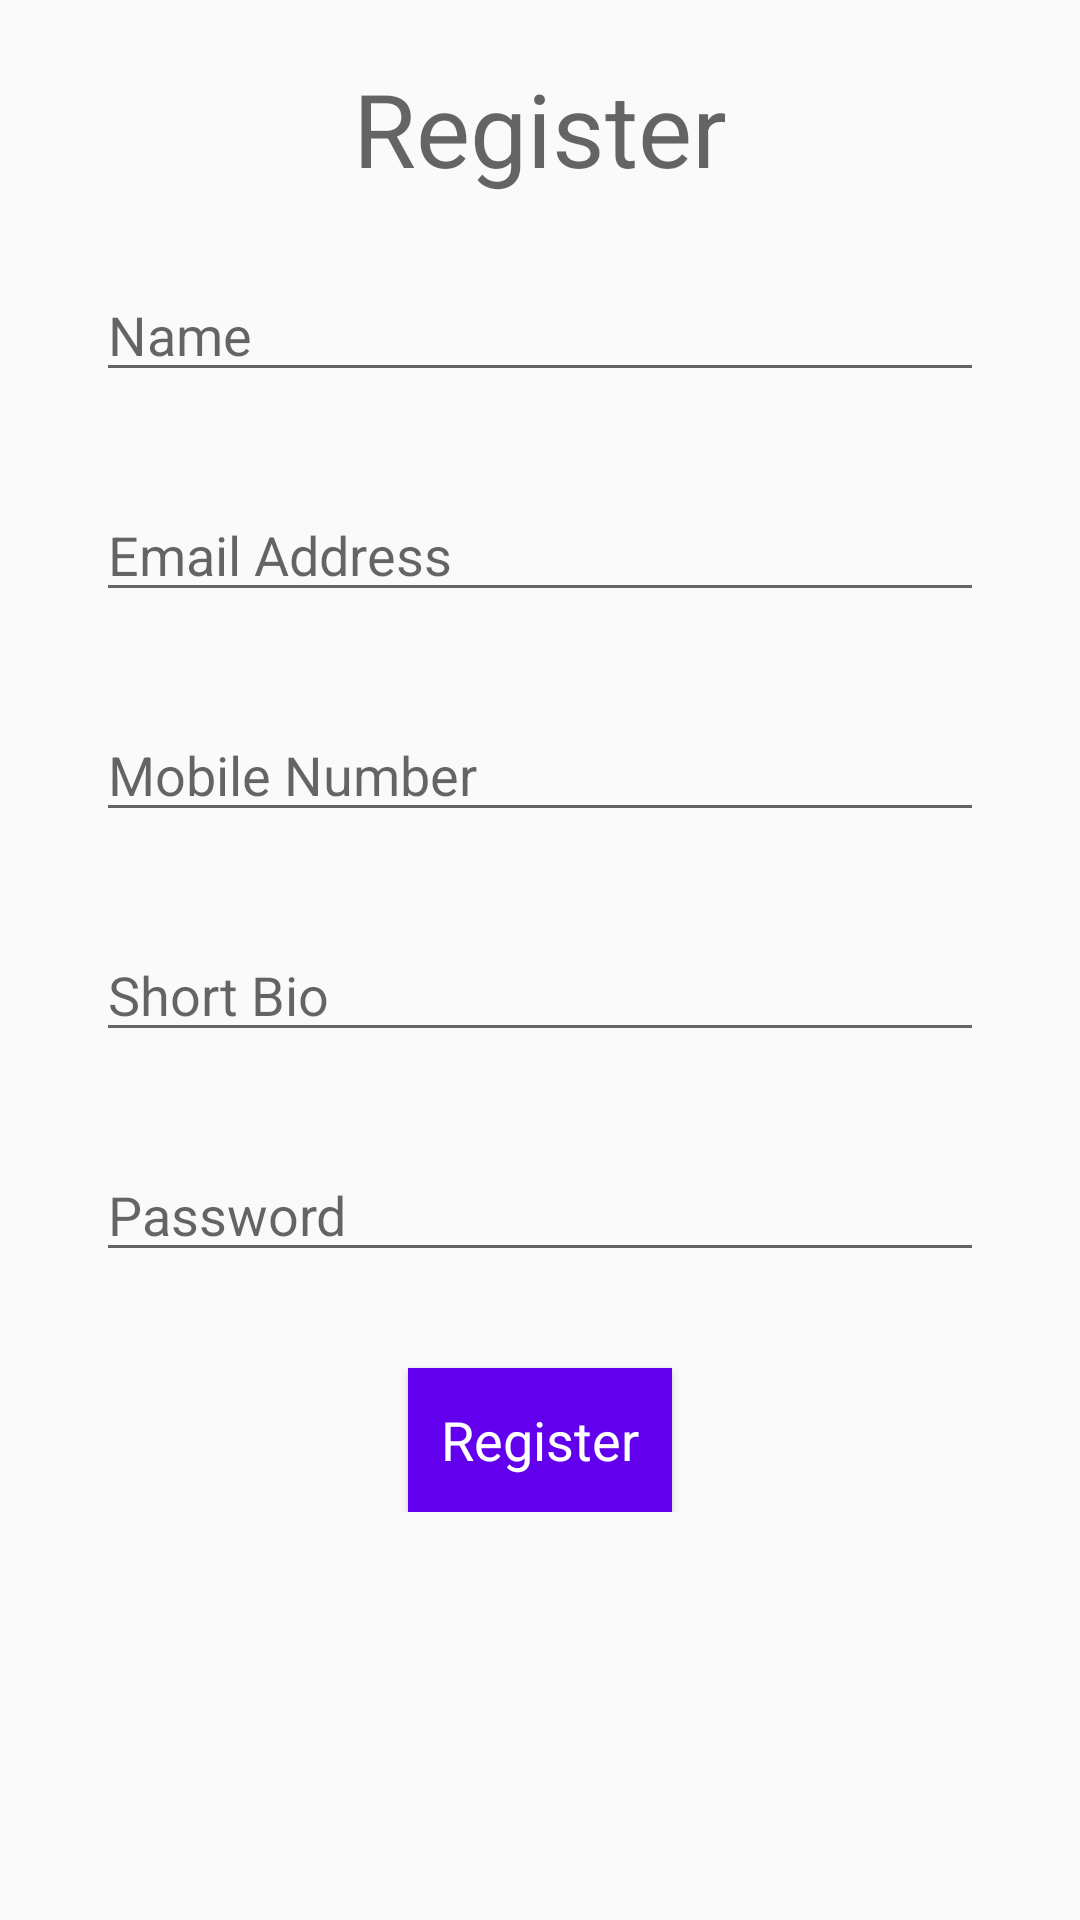

Here is an Android app screen rendered from its layout file. Give the layout XML and the strings, colors and styles it references.
<!-- AndroidManifest.xml: application theme AppTheme -->
<!-- res/layout/activity_registration.xml -->
<?xml version="1.0" encoding="utf-8"?>
<ScrollView xmlns:android="http://schemas.android.com/apk/res/android"
    xmlns:tools="http://schemas.android.com/tools"
    android:layout_width="match_parent"
    android:layout_height="match_parent"
    tools:context=".RegistrationActivity">

    <LinearLayout
        android:layout_width="match_parent"
        android:layout_height="wrap_content"
        android:gravity="center"
        android:orientation="vertical"
        android:paddingLeft="32dp"
        android:paddingTop="20dp"
        android:paddingRight="32dp">

        <TextView
            android:layout_width="wrap_content"
            android:layout_height="wrap_content"
            android:text="@string/register"
            android:textAppearance="@style/TextAppearance.AppCompat.Display1" />

        <EditText
            android:id="@+id/reg_name"
            android:layout_width="match_parent"
            android:layout_height="wrap_content"
            android:layout_marginTop="24dp"
            android:autofillHints=""
            android:hint="@string/name"
            android:inputType="textPersonName"
            android:textAppearance="@style/TextAppearance.AppCompat.Medium"
            tools:targetApi="o" />

        <EditText
            android:id="@+id/reg_email"
            android:layout_width="match_parent"
            android:layout_height="wrap_content"
            android:layout_marginTop="32dp"
            android:autofillHints=""
            android:hint="@string/email_address"
            android:inputType="textEmailAddress"
            android:textAppearance="@style/TextAppearance.AppCompat.Medium"
            tools:targetApi="o" />

        <EditText
            android:id="@+id/reg_tel"
            android:layout_width="match_parent"
            android:layout_height="wrap_content"
            android:layout_marginTop="32dp"
            android:autofillHints=""
            android:hint="@string/mobile_number"
            android:inputType="phone"
            android:textAppearance="@style/TextAppearance.AppCompat.Medium"
            tools:targetApi="o" />

        <EditText
            android:id="@+id/reg_bio"
            android:layout_width="match_parent"
            android:layout_height="wrap_content"
            android:layout_marginTop="32dp"
            android:ems="10"
            android:gravity="start|top"
            android:hint="@string/short_bio"
            android:inputType="textMultiLine"
            android:autofillHints="" tools:targetApi="o" />

        <EditText
            android:id="@+id/reg_pwd"
            android:layout_width="match_parent"
            android:layout_height="wrap_content"
            android:layout_marginTop="32dp"
            android:autofillHints=""
            android:hint="@string/password"
            android:inputType="textPassword"
            android:textAppearance="@style/TextAppearance.AppCompat.Medium"
            tools:targetApi="o" />

        <Button
            android:id="@+id/reg_btn"
            android:layout_width="wrap_content"
            android:layout_height="wrap_content"
            android:layout_marginTop="32dp"
            android:background="@color/colorPrimary"
            android:text="@string/register"
            android:textAppearance="@style/TextAppearance.AppCompat.Medium"
            android:textColor="#FFFFFF" />
    </LinearLayout>
</ScrollView>
<!-- resources referenced by this layout -->
<resources>
  <string name="email_address">Email Address</string>
  <string name="mobile_number">Mobile Number</string>
  <string name="name">Name</string>
  <string name="password">Password</string>
  <string name="register">Register</string>
  <string name="short_bio">Short Bio</string>
  <style name="AppTheme" parent="Theme.AppCompat.Light.DarkActionBar">
          
          <item name="colorPrimary">@color/colorPrimary</item>
          <item name="colorPrimaryDark">@color/colorPrimaryDark</item>
          <item name="colorAccent">@color/colorAccent</item>
      </style>
  <!-- not gathered from this repository: default colours our renderer supplied (Android Studio template values) -->
  <color name="colorPrimary">#FF6200EE</color>
  <color name="colorPrimaryDark">#FF3700B3</color>
  <color name="colorAccent">#FF03DAC5</color>
</resources>
